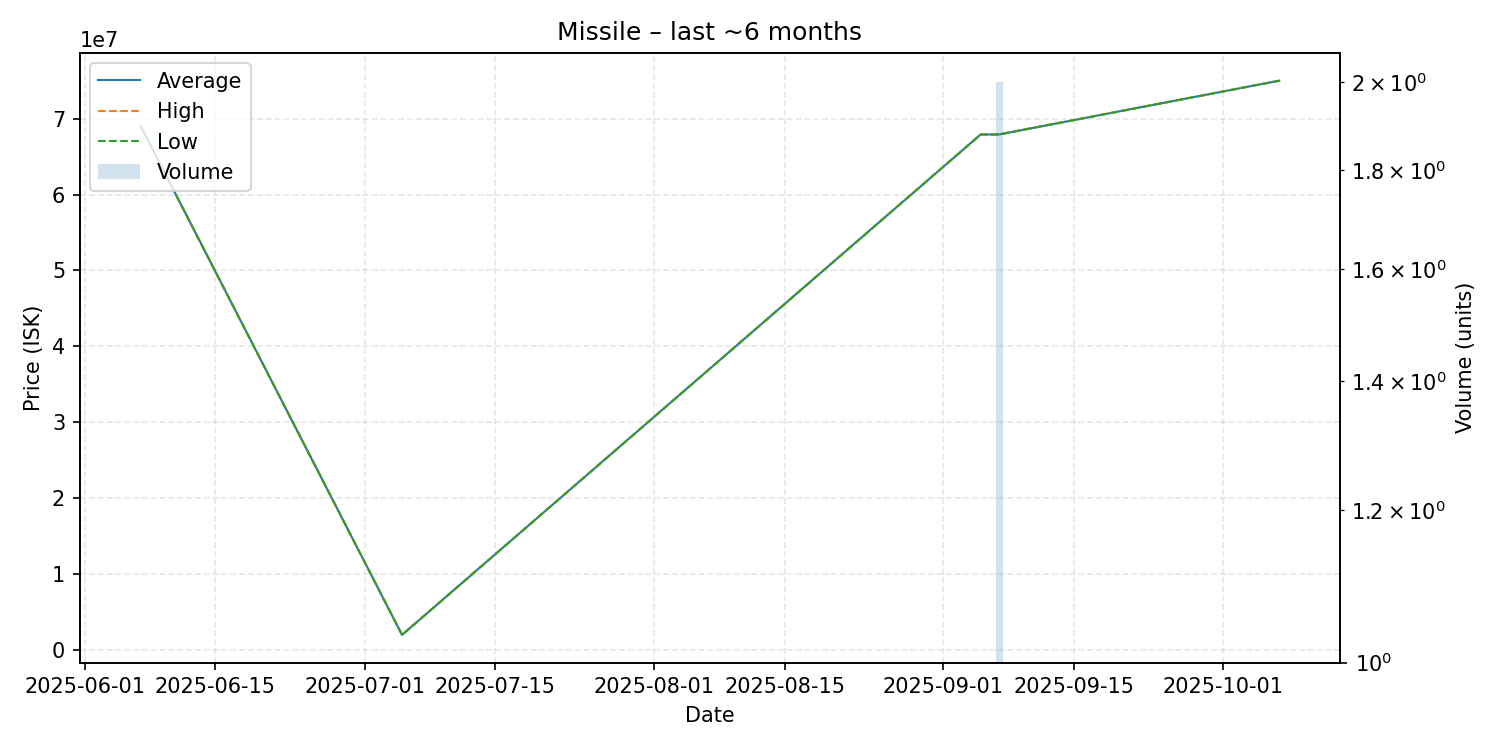

Source data for this figure (header and first rows):
date, average, highest, lowest, order_count, volume
2025-06-07, 69000000, 69000000, 69000000, 1, 1
2025-07-05, 2000000, 2000000, 2000000, 1, 1
2025-09-05, 67910000, 67910000, 67910000, 1, 1
2025-09-07, 67930000, 67940000, 67920000, 2, 2
2025-10-07, 75000000, 75000000, 75000000, 1, 1
